Run: headless pygame with SDL's dummy video driver; simulated clock (each Clock.tick advances the game by its frame time, no real sleeping); random seed 0; keys injected as events and as key.get_pressed() state; mouse plan: one left click at the window centre at the start of phase 2, then a move to the lower-right quarter at the start of phase 3.
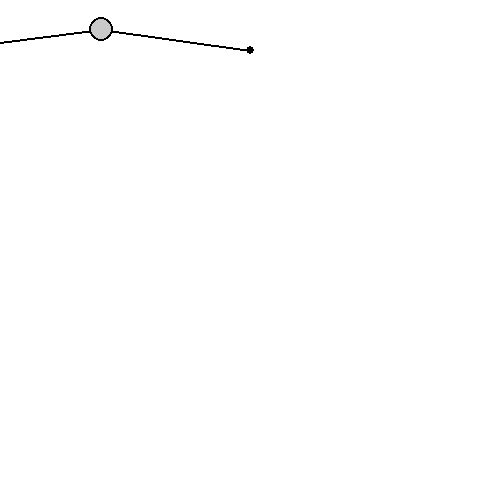
Frame 1 of 4 · flips 1–60 · no input
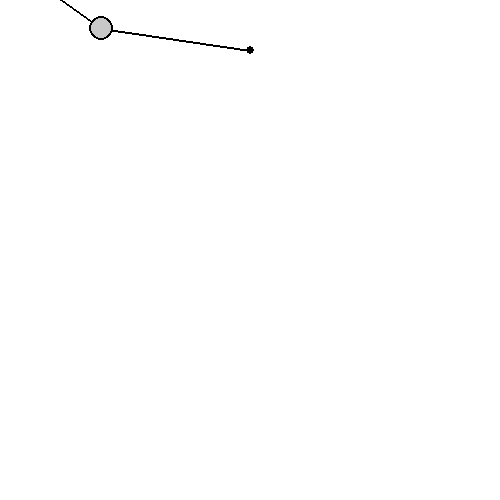
Frame 2 of 4 · flips 61–180 · clicked the window centre · tapped SPACE, RETURN · held RIGHT (→), D
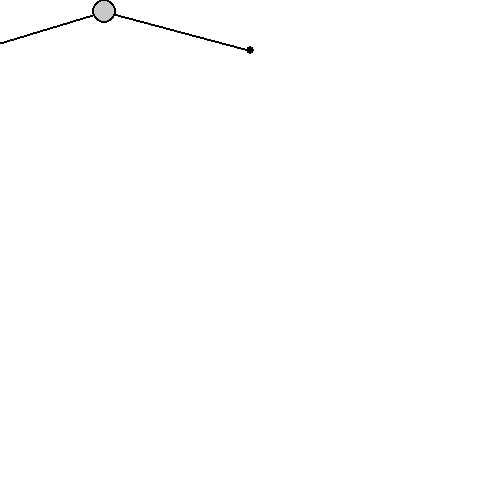
Frame 3 of 4 · flips 181–300 · moved the mouse to the lower-right quarter · held DOWN (↓), S
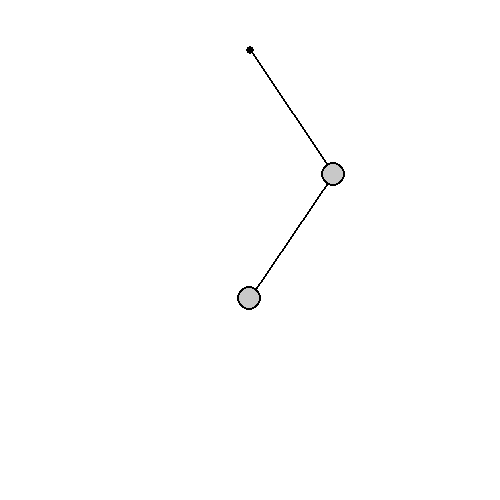
Frame 4 of 4 · flips 301–420 · held LEFT (←), A, UP (↑), W

The pygame program that drew these frames:

# Double Pendulum Simulation: Inspired by The Coding Train's Double Pendulum Code Challenge

# import modules
import pygame as pg
import math
import time

# display window dimensions
WIDTH, HEIGHT = 500, 500

# colours
WHITE = (255, 255, 255)
BLACK = (0, 0, 0)
RED = (255, 0, 0)
GREY = (200, 200, 200)
LIGHT_GREEN = (144, 238, 144)

# gravity
g = 1.0

pg.init()
background = pg.display.set_mode((WIDTH, HEIGHT))
pg.display.set_caption("Double Pendulum Simulation")

class Pendulum():
    def __init__(self, m1, m2, length1, length2, a1, a2):
        # masses
        self.m1 = m1
        self.m2 = m2
        # stationary point (the top of the string)
        self.stationary_x = int(WIDTH / 2)
        self.stationary_y = 50.0
        # string lengths
        self.length1 = length1
        self.length2 = length2
        # angles
        self.a1 = a1
        self.a2 = a2
        # radius of the masses
        self.radius = 20
        # angluar velocities
        self.a1_v = 0.0
        self.a2_v = 0.0
        # angular accelerations
        self.a1_a = 0.0
        self.a2_a = 0.0
        # allows the user to interact with the masses
        self.m1_selected = False
        self.m2_selected = False

    def draw(self):
        """ Draws the double pendulum onto the display window """
        # strings
        pg.draw.circle(background, BLACK, (int(self.stationary_x), int(self.stationary_y)), 4)
        pg.draw.lines(background, BLACK, False, [(int(self.stationary_x), int(self.stationary_y)), (int(self.x1), int(self.y1))], 2)
        pg.draw.lines(background, BLACK, False, [(int(self.x1), int(self.y1)), (int(self.x2), int(self.y2))], 2)
        
        # mass 1
        pg.draw.circle(background, BLACK, (int(self.x1), int(self.y1)), int(self.m1) + 2)
        pg.draw.circle(background, GREY, (int(self.x1), int(self.y1)), int(self.m1))
        # if the user selected mass 1
        if self.m1_selected:
           pg.draw.circle(background, LIGHT_GREEN, (int(self.x1), int(self.y1)), int(self.m1)) 

        # mass 2         
        pg.draw.circle(background, BLACK, (int(self.x2), int(self.y2)), int(self.m2) + 2)
        pg.draw.circle(background, GREY, (int(self.x2), int(self.y2)), int(self.m2))
        # if the user selected mass 2
        if self.m2_selected:
            pg.draw.circle(background, LIGHT_GREEN, (int(self.x2), int(self.y2)), int(self.m2))

    def calc_pos(self):
        """ Calculates the x, y position of both masses using trigonometry """
        # mass 1
        self.x1 = self.stationary_x + self.length1 * math.sin(self.a1)
        self.y1 = self.stationary_y + self.length1 * math.cos(self.a1)

        # mass 2
        self.x2 = self.x1 + self.length2 * math.sin(self.a2)
        self.y2 = self.y1 + self.length2 * math.cos(self.a2)

    def calc_length(self):
        """ Calculates the length of the string given new x, y coordinates """
        if self.m1_selected:
            self.length1 = math.sqrt(pow(self.x1 - self.stationary_x, 2) + pow(self.y1 - self.stationary_y, 2))
        elif self.m2_selected:
            self.length2 = math.sqrt(pow(self.x2 - self.x1, 2) + pow(self.y2 - self.y1, 2))
    
    def calc_angle(self):
        """ Calculates angle 2 given the new length and x coordinate """
        if self.m1_selected:
            self.a1 = math.asin((self.x1 - self.stationary_x) / self.length1)
        elif self.m2_selected:
            self.a2 = math.asin((self.x2 - self.x1) / self.length2)

    def apply_acc(self):
        """ Applies the calculated angular acceleration the the angular
            velocity, which determines the new angle """
        # adjust angular velocities
        self.a1_v += self.a1_a
        self.a2_v += self.a2_a

        # adjust angle
        self.a1 += self.a1_v
        self.a2 += self.a2_v

        # damping
        #self.a1_v *= 0.99
        #self.a1_v *= 0.99

    def calc_angular_acceleration(self):
        """ Calculates the angular accelerations using the equations of motion 
        (view: https://www.myphysicslab.com/pendulum/double-pendulum-en.html) """
        # components for calculating the first angular acceleration
        com1 = -g * (2 * self.m1 + self.m2) * math.sin(self.a1)
        com2 = -self.m2 * g * math.sin(self.a1 - (2 * self.a2))
        com3 = -2 * math.sin(self.a1 - self.a2) * self.m2
        com4 = (math.pow(self.a2_v, 2) * self.length2 + math.pow(self.a1_v, 2) * self.length1 * math.cos(self.a1 - self.a2))
        den = self.length1 * (2 * self.m1 + self.m2 - self.m2 * math.cos((2 * self.a1) - (2 * self.a2)))
        # combining all the components to calculate the first angular acceleration
        self.a1_a = (com1 + com2 + (com3 * com4))  / den

        # componenets for calculating the second angular acceleration
        com1 = 2 * math.sin(self.a1 - self.a2)
        com2 = math.pow(self.a1_v, 2) * self.length1 * (self.m1 + self.m2)
        com3 = g * (self.m1 + self.m2) * math.cos(self.a1)
        com4 = math.pow(self.a2_v, 2) * self.length2 * self.m2 * math.cos(self.a1 - self.a2)
        den = self.length2 * ((2 * self.m1) + self.m2 - (self.m2 * math.cos((2 * self.a1) - (2 * self.a2))))
        # combining all the componenets to calculate the second angular acceleration
        self.a2_a = (com1 * (com2 + com3 + com4)) / den

    def reset(self):
        """ Resest the pendulums position back to still """
        # reset angular acceleration
        self.a1_a, self.a2_a = 0.0, 0.0
        # reset angular velocity
        self.a1_v, self.a2_v = 0.0, 0.0
        # rest angle
        self.a1, self.a2 = 0.0, 0.0

# creates a pendulum object
pendulum = Pendulum(10.0, 10.0, 150.0, 150.0, math.pi / 2, math.pi / 2)
# calculates its initial position
pendulum.calc_pos()

running = True
while running:
    # mouse x, y coordinates
    x, y = pg.mouse.get_pos() 
    # checks if the user wants to quit
    for event in pg.event.get():
        if event.type == pg.QUIT:
            running = False
        elif event.type == pg.MOUSEBUTTONDOWN:
            # moves mass 1
            if pendulum.m1_selected:
                pendulum.x1, pendulum.y1 = x, y
                pendulum.calc_length()
                pendulum.calc_angle()
                pendulum.m1_selected = False
            # moves mass 2
            elif pendulum.m2_selected:
                pendulum.x2, pendulum.y2 = x, y
                pendulum.calc_length()
                pendulum.calc_angle()
                pendulum.m2_selected = False
            # selects a mass
            else:
                # selects mass 1
                if x < pendulum.x1 + pendulum.m1 and x > pendulum.x1 - pendulum.m1:
                    if y > pendulum.y1 - pendulum.m1 and y < pendulum.y1 + pendulum.m1:
                        pendulum.m1_selected = True
                # selects mass 2
                if x < pendulum.x2 + pendulum.m2 and x > pendulum.x2 - pendulum.m2:
                    if y > pendulum.y2 - pendulum.m2 and y < pendulum.y2 + pendulum.m2:
                        pendulum.m2_selected = True

        elif event.type == pg.KEYDOWN:
            if event.key == pg.K_r:
                pendulum.reset()

    # draws the pendulum
    background.fill(WHITE)
    pendulum.draw()
    pg.display.update()

    pendulum.calc_angular_acceleration()
    pendulum.apply_acc()
    pendulum.calc_pos()
    # stops the programs for a small duration of time
    time.sleep(0.01)
